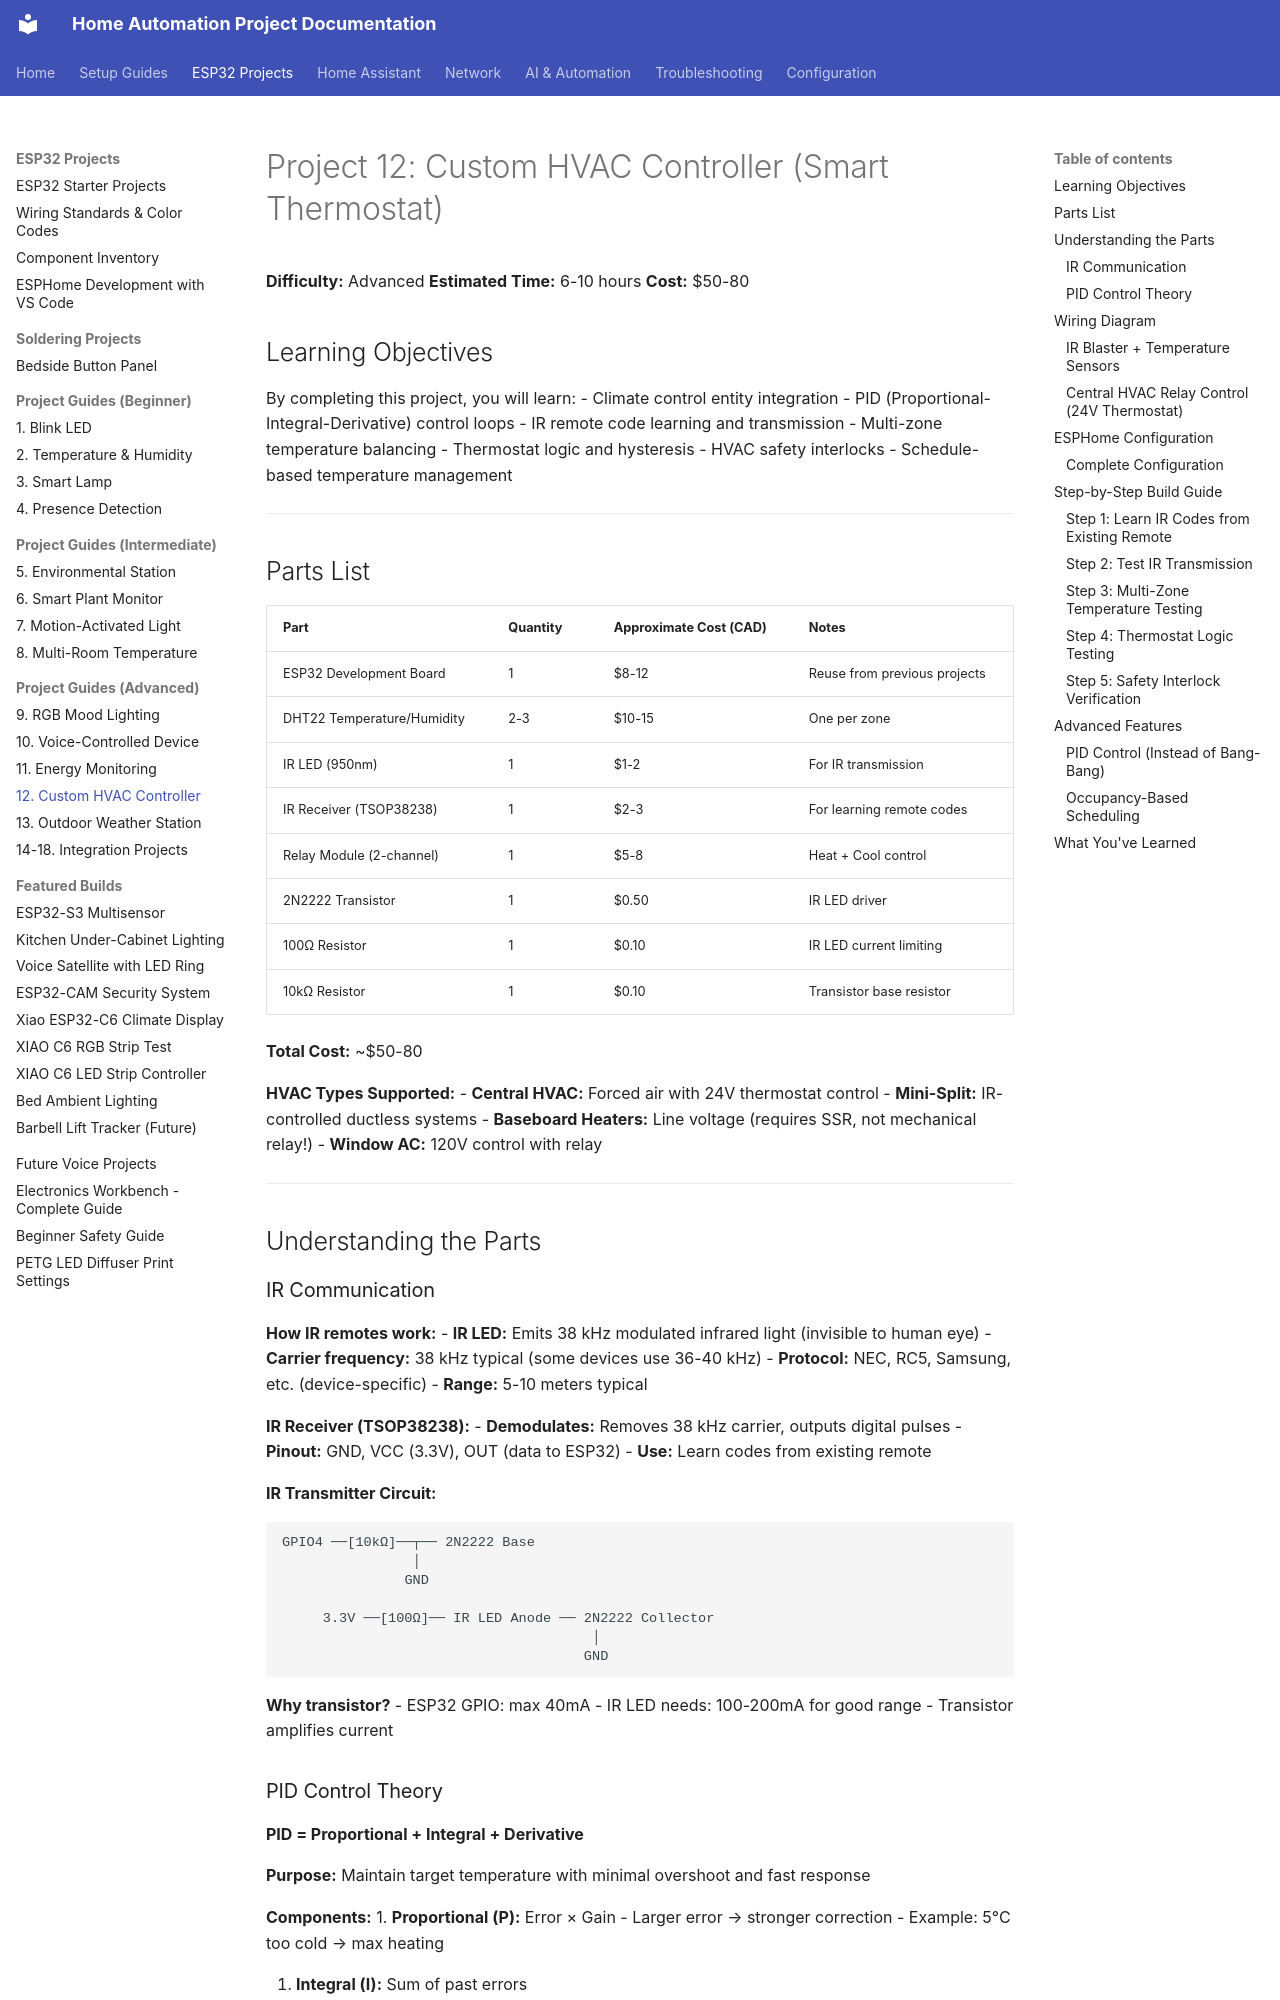

repository: Zaander1151/homeproject · page: projects/12-custom-hvac-controller/index.html · generator: mkdocs

# Project 12: Custom HVAC Controller (Smart Thermostat)

**Difficulty:** Advanced
**Estimated Time:** 6-10 hours
**Cost:** $50-80

## Learning Objectives

By completing this project, you will learn:
- Climate control entity integration
- PID (Proportional-Integral-Derivative) control loops
- IR remote code learning and transmission
- Multi-zone temperature balancing
- Thermostat logic and hysteresis
- HVAC safety interlocks
- Schedule-based temperature management

---

## Parts List

| Part | Quantity | Approximate Cost (CAD) | Notes |
|------|----------|------------------------|-------|
| ESP32 Development Board | 1 | $8-12 | Reuse from previous projects |
| DHT22 Temperature/Humidity | 2-3 | $10-15 | One per zone |
| IR LED (950nm) | 1 | $1-2 | For IR transmission |
| IR Receiver (TSOP38238) | 1 | $2-3 | For learning remote codes |
| Relay Module (2-channel) | 1 | $5-8 | Heat + Cool control |
| 2N2222 Transistor | 1 | $0.50 | IR LED driver |
| 100Ω Resistor | 1 | $0.10 | IR LED current limiting |
| 10kΩ Resistor | 1 | $0.10 | Transistor base resistor |

**Total Cost:** ~$50-80

**HVAC Types Supported:**
- **Central HVAC:** Forced air with 24V thermostat control
- **Mini-Split:** IR-controlled ductless systems
- **Baseboard Heaters:** Line voltage (requires SSR, not mechanical relay!)
- **Window AC:** 120V control with relay

---

## Understanding the Parts

### IR Communication

**How IR remotes work:**
- **IR LED:** Emits 38 kHz modulated infrared light (invisible to human eye)
- **Carrier frequency:** 38 kHz typical (some devices use 36-40 kHz)
- **Protocol:** NEC, RC5, Samsung, etc. (device-specific)
- **Range:** 5-10 meters typical

**IR Receiver (TSOP38238):**
- **Demodulates:** Removes 38 kHz carrier, outputs digital pulses
- **Pinout:** GND, VCC (3.3V), OUT (data to ESP32)
- **Use:** Learn codes from existing remote

**IR Transmitter Circuit:**
```
GPIO4 ──[10kΩ]──┬── 2N2222 Base
                │
               GND

     3.3V ──[100Ω]── IR LED Anode ── 2N2222 Collector
                                      │
                                     GND
```

**Why transistor?**
- ESP32 GPIO: max 40mA
- IR LED needs: 100-200mA for good range
- Transistor amplifies current
